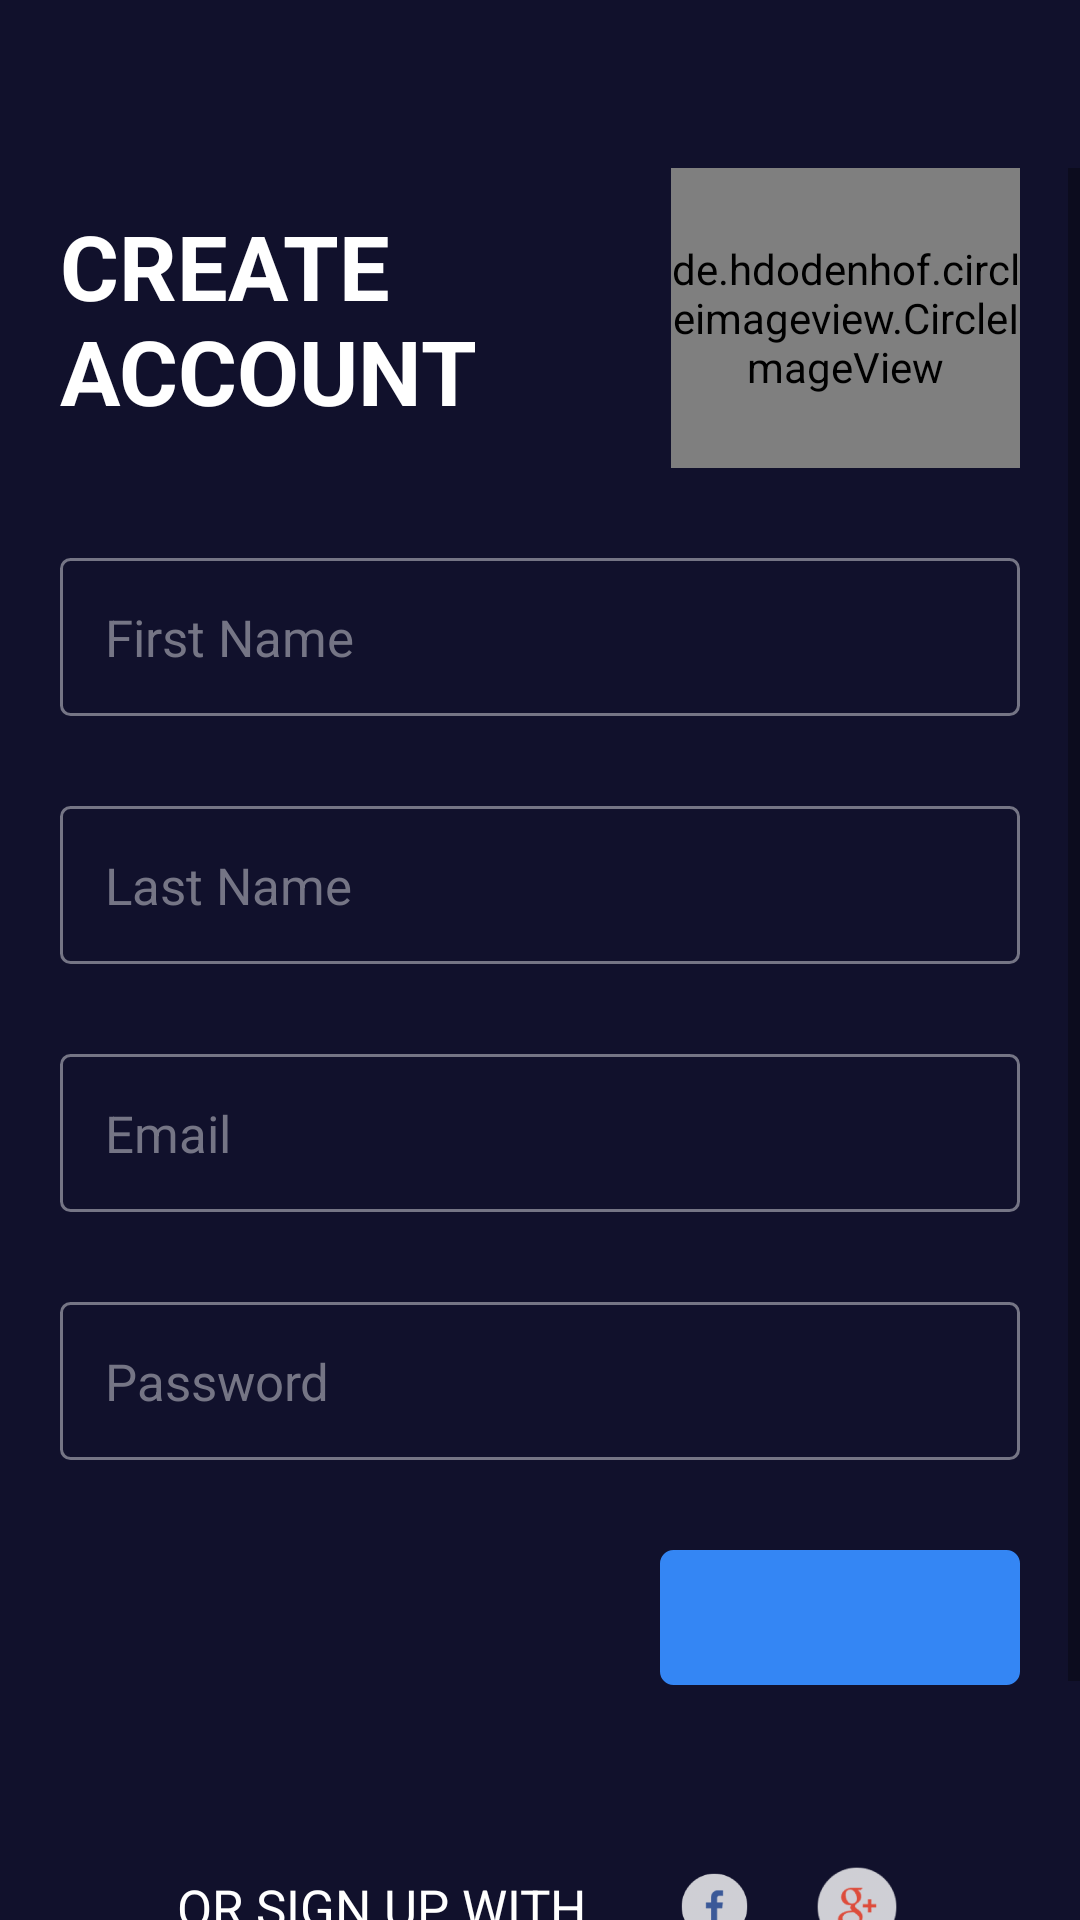

Layout XML and referenced resources for this Android screen:
<!-- AndroidManifest.xml: application theme AppTheme -->
<!-- res/layout/activity_create_account.xml -->
<?xml version="1.0" encoding="utf-8"?>
<LinearLayout xmlns:android="http://schemas.android.com/apk/res/android"
    xmlns:app="http://schemas.android.com/apk/res-auto"
    android:layout_width="match_parent"
    android:layout_height="match_parent"
    android:background="@color/colorBackground"
    android:orientation="vertical">

    <include
        layout="@layout/custom_toolbar"
        android:layout_width="match_parent"
        android:layout_height="wrap_content" />

    <ScrollView
        android:layout_width="match_parent"
        android:layout_height="wrap_content">

        <LinearLayout
            android:layout_width="match_parent"
            android:layout_height="wrap_content"
            android:orientation="vertical"
            android:paddingRight="@dimen/dimen_20_dp"
            android:paddingBottom="@dimen/dimen_20_dp"
            android:paddingLeft="@dimen/dimen_20_dp">

            <LinearLayout
                android:layout_width="match_parent"
                android:layout_height="wrap_content"
                android:gravity="center|left"
                android:orientation="horizontal">

                <android.support.v7.widget.AppCompatTextView
                    android:layout_width="wrap_content"
                    android:layout_height="wrap_content"
                    android:layout_weight="8"
                    android:text="@string/title_create_account"
                    android:textColor="@color/colorWhite"
                    android:textSize="@dimen/dimen_30_sp"
                    android:textStyle="bold" />

                <de.hdodenhof.circleimageview.CircleImageView
                    android:id="@+id/cvProfileEdit"
                    android:layout_width="@dimen/dimen_100_dp"
                    android:layout_height="@dimen/dimen_100_dp"
                    android:layout_gravity="right"
                    android:layout_weight="2"
                    android:src="@mipmap/ic_round" />
            </LinearLayout>

            <android.support.v7.widget.AppCompatEditText
                android:id="@+id/edtFirstNameCreateAccount"
                android:layout_width="match_parent"
                android:layout_height="wrap_content"
                android:background="@drawable/border_edittext"
                android:hint="@string/hint_first_name"
                android:inputType="text"
                android:layout_marginTop="@dimen/dimen_30_dp"
                android:maxLines="1"
                android:padding="@dimen/dimen_15_dp"
                android:textColor="@color/colorWhite"
                android:textColorHint="@color/colorEditHint"
                android:textSize="@dimen/dimen_17_sp" />

            <android.support.v7.widget.AppCompatEditText
                android:id="@+id/edtLastNameCreateAccount"
                android:layout_width="match_parent"
                android:layout_height="wrap_content"
                android:background="@drawable/border_edittext"
                android:hint="@string/hint_last_name"
                android:layout_marginTop="@dimen/dimen_30_dp"
                android:inputType="text"
                android:maxLines="1"
                android:padding="@dimen/dimen_15_dp"
                android:textColor="@color/colorWhite"
                android:textColorHint="@color/colorEditHint"
                android:textSize="@dimen/dimen_17_sp" />

            <android.support.v7.widget.AppCompatEditText
                android:id="@+id/edtEmailCreateAccount"
                android:layout_width="match_parent"
                android:layout_height="wrap_content"
                android:background="@drawable/border_edittext"
                android:hint="@string/hint_email"
                android:layout_marginTop="@dimen/dimen_30_dp"
                android:inputType="textEmailAddress"
                android:maxLines="1"
                android:padding="@dimen/dimen_15_dp"
                android:textColor="@color/colorWhite"
                android:textColorHint="@color/colorEditHint"
                android:textSize="@dimen/dimen_17_sp" />

            <android.support.v7.widget.AppCompatEditText
                android:id="@+id/edtPasswordCreateAccount"
                android:layout_width="match_parent"
                android:layout_height="wrap_content"
                android:layout_marginTop="@dimen/dimen_30_dp"
                android:background="@drawable/border_edittext"
                android:hint="@string/hint_password"
                android:inputType="textPassword"
                android:maxLines="1"
                android:padding="@dimen/dimen_15_dp"
                android:textColor="@color/colorWhite"
                android:textColorHint="@color/colorEditHint"
                android:textSize="@dimen/dimen_17_sp" />

            <android.support.v7.widget.AppCompatImageView
                android:id="@+id/btnCreateAccount"
                android:layout_width="120dp"
                android:layout_height="45dp"
                android:layout_gravity="right"
                android:layout_marginTop="@dimen/dimen_30_dp"
                android:background="@drawable/border_round_corner_button"
                android:padding="@dimen/dimen_7_dp"
                app:srcCompat="@mipmap/ic_next" />

            <include layout="@layout/include_sign_social_create_account" />
        </LinearLayout>

    </ScrollView>


</LinearLayout>
<!-- res/layout/custom_toolbar.xml (included above) -->
<?xml version="1.0" encoding="utf-8"?>
<android.support.v7.widget.Toolbar xmlns:android="http://schemas.android.com/apk/res/android"
    xmlns:app="http://schemas.android.com/apk/res-auto"
    android:id="@+id/toolbar"
    android:layout_width="match_parent"
    android:layout_height="match_parent"
    android:background="@color/colorBackground"
    android:elevation="0dp"
    app:contentInsetEnd="0dp"
    app:contentInsetStart="0dp"
    app:titleTextColor="@android:color/white" />
<!-- res/layout/include_sign_social_create_account.xml (included above) -->
<?xml version="1.0" encoding="utf-8"?>
<LinearLayout xmlns:android="http://schemas.android.com/apk/res/android"
    xmlns:app="http://schemas.android.com/apk/res-auto"
    xmlns:tools="http://schemas.android.com/tools"
    android:layout_width="match_parent"
    android:layout_marginTop="@dimen/dimen_50_dp"
    android:layout_height="wrap_content"
    android:orientation="vertical">

    <LinearLayout
        android:layout_width="match_parent"
        android:orientation="horizontal"
        android:gravity="center"
        android:layout_height="wrap_content">

        <android.support.v7.widget.AppCompatTextView
            android:layout_width="wrap_content"
            android:textSize="@dimen/dimen_17_sp"
            android:textColor="@color/colorWhite"
            android:text="@string/label_or_sign_up_with"
            android:layout_height="wrap_content" />

        <android.support.v7.widget.AppCompatImageView
            android:layout_width="@dimen/dimen_25_dp"
            android:layout_marginLeft="@dimen/dimen_30_dp"
            app:srcCompat="@mipmap/ic_facebook"
            android:layout_height="@dimen/dimen_25_dp" />

        <android.support.v7.widget.AppCompatImageView
            android:layout_width="@dimen/dimen_30_dp"
            android:layout_marginLeft="@dimen/dimen_20_dp"
            app:srcCompat="@mipmap/ic_google"
            android:layout_height="wrap_content" />
    </LinearLayout>

    <android.support.v7.widget.AppCompatTextView
        android:id="@+id/tvAlreadyAccountCreateAccount"
        android:layout_width="wrap_content"
        android:textSize="@dimen/dimen_17_sp"
        android:layout_gravity="center"
        android:layout_marginTop="@dimen/dimen_20_dp"
        android:padding="@dimen/dimen_5_dp"
        android:textColor="@color/colorWhite"
        android:text="@string/label_already_have_an_account_sign_in"
        android:layout_height="wrap_content" />

</LinearLayout>
<!-- resources referenced by this layout -->
<resources>
  <color name="colorBackground">#11112C</color>
  <color name="colorEditHint">#757585</color>
  <color name="colorWhite">#FFFFFF</color>
  <dimen name="dimen_100_dp">100dp</dimen>
  <dimen name="dimen_15_dp">15dp</dimen>
  <dimen name="dimen_17_sp">17sp</dimen>
  <dimen name="dimen_20_dp">20dp</dimen>
  <dimen name="dimen_25_dp">25dp</dimen>
  <dimen name="dimen_30_dp">30dp</dimen>
  <dimen name="dimen_30_sp">30sp</dimen>
  <dimen name="dimen_50_dp">50dp</dimen>
  <dimen name="dimen_5_dp">5dp</dimen>
  <dimen name="dimen_7_dp">7dp</dimen>
  <!-- drawable border_edittext (drawable) -->
  <?xml version="1.0" encoding="utf-8"?>
  <selector xmlns:android="http://schemas.android.com/apk/res/android">
      <item
          android:state_focused="true"
          android:drawable="@drawable/border_edittext_focuson" />
  
      <item
          android:state_pressed="true"
          android:drawable="@drawable/border_edittext_focuson" />
  
      <item
          android:drawable="@drawable/border_edittext_focusoff"/>
  </selector>
  <!-- drawable border_round_corner_button (drawable) -->
  <?xml version="1.0" encoding="UTF-8"?>
  <shape xmlns:android="http://schemas.android.com/apk/res/android">
      <solid android:color="@color/colorButton"/>
  
      <stroke android:width="3dp" android:color="@color/colorButton" />
  
      <padding android:left="1dp"
          android:top="1dp"
          android:right="1dp"
          android:bottom="1dp"
          />
  
      <corners android:bottomRightRadius="3dp"
          android:bottomLeftRadius="3dp"
          android:topLeftRadius="3dp"
          android:topRightRadius="3dp"/>
  </shape>
  <!-- mipmap ic_facebook: png bitmap (mipmap-hdpi, 1321 bytes) -->
  <!-- mipmap ic_google: png bitmap (mipmap-hdpi, 2221 bytes) -->
  <string name="hint_email">Email</string>
  <string name="hint_first_name">First Name</string>
  <string name="hint_last_name">Last Name</string>
  <string name="hint_password">Password</string>
  <string name="label_already_have_an_account_sign_in">Already have an account? Sign In</string>
  <string name="label_or_sign_up_with">OR SIGN UP WITH</string>
  <string name="title_create_account">CREATE \nACCOUNT</string>
  <style name="AppTheme" parent="Theme.AppCompat.Light.NoActionBar">
          
          <item name="colorPrimary">@color/colorPrimary</item>
          <item name="colorPrimaryDark">@color/colorPrimaryDark</item>
          <item name="colorAccent">@color/colorWhite</item>
      </style>
  <!-- drawable border_edittext_focuson (drawable) -->
  <?xml version="1.0" encoding="UTF-8"?>
  <shape xmlns:android="http://schemas.android.com/apk/res/android">
      <solid android:color="@color/colorTransparent"/>
  
      <stroke android:width="1dp"
          android:color="@color/colorWhite" />
  
      <padding android:left="1dp"
          android:top="1dp"
          android:right="1dp"
          android:bottom="1dp" />
  
      <corners android:bottomRightRadius="3dp"
          android:bottomLeftRadius="3dp"
          android:topLeftRadius="3dp"
          android:topRightRadius="3dp"/>
  </shape>
  <!-- drawable border_edittext_focusoff (drawable) -->
  <?xml version="1.0" encoding="UTF-8"?>
  <shape xmlns:android="http://schemas.android.com/apk/res/android">
      <solid android:color="@color/colorTransparent"/>
  
      <stroke android:width="1dp"
          android:color="@color/colorEditFocusOff" />
  
      <padding android:left="1dp"
          android:top="1dp"
          android:right="1dp"
          android:bottom="1dp" />
  
      <corners android:bottomRightRadius="3dp"
          android:bottomLeftRadius="3dp"
          android:topLeftRadius="3dp"
          android:topRightRadius="3dp"/>
  </shape>
  <color name="colorButton">#3486F4</color>
  <color name="colorPrimary">#3F51B5</color>
  <color name="colorPrimaryDark">#303F9F</color>
  <color name="colorTransparent">#00000000</color>
  <color name="colorEditFocusOff">#757585</color>
</resources>
